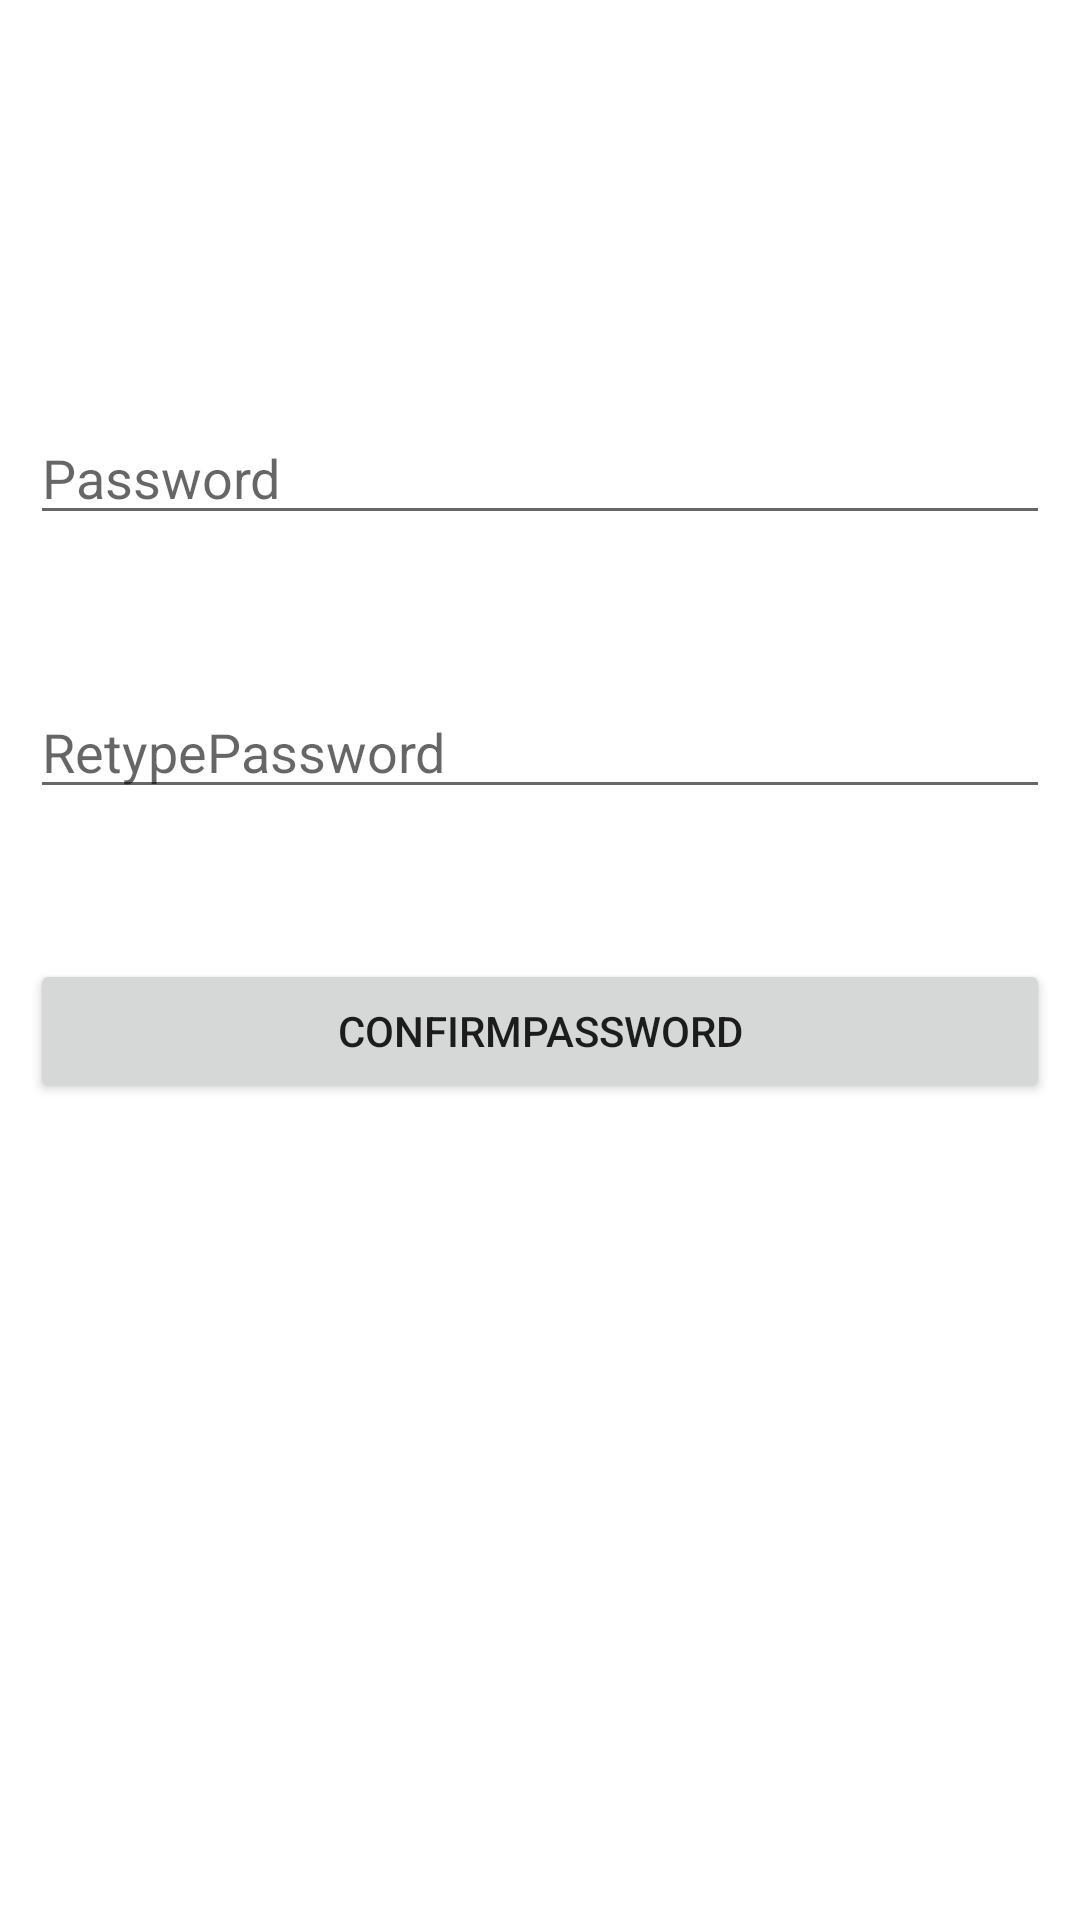

Layout XML and referenced resources for this Android screen:
<!-- AndroidManifest.xml: application theme Theme.Transportmodule -->
<!-- res/layout/activity_reset.xml -->
<?xml version="1.0" encoding="utf-8"?>
<RelativeLayout xmlns:android="http://schemas.android.com/apk/res/android"
    xmlns:app="http://schemas.android.com/apk/res-auto"
    xmlns:tools="http://schemas.android.com/tools"
    android:layout_width="match_parent"
    android:layout_height="match_parent"
    android:padding="10dp"
    tools:context=".ResetActivity">

    <TextView
        android:layout_width="match_parent"
        android:layout_height="wrap_content"
        android:id="@+id/username_reset_text"
        android:layout_marginTop="50dp"
        android:textSize="20dp" />

    <EditText
        android:id="@+id/password_reset"
        android:layout_width="match_parent"
        android:layout_height="wrap_content"
        android:hint="Password"
        android:layout_marginTop="50dp"
        android:layout_below="@+id/username_reset_text"/>

    <EditText
        android:id="@+id/repassword_reset"
        android:layout_width="match_parent"
        android:layout_height="wrap_content"
        android:hint="RetypePassword"
        android:layout_marginTop="50dp"
        android:layout_below="@+id/password_reset"/>

    <Button
        android:id="@+id/btnconfm"
        android:layout_width="match_parent"
        android:layout_height="wrap_content"
        android:text="ConfirmPassword"
        android:layout_marginTop="50dp"
        android:layout_below="@+id/repassword_reset"/>


</RelativeLayout>
<!-- resources referenced by this layout -->
<resources>
  <style name="Theme.Transportmodule" parent="Theme.MaterialComponents.DayNight.DarkActionBar">
          
          <item name="colorPrimary">@color/purple_500</item>
          <item name="colorPrimaryVariant">@color/purple_700</item>
          <item name="colorOnPrimary">@color/white</item>
          
          <item name="colorSecondary">@color/teal_200</item>
          <item name="colorSecondaryVariant">@color/teal_700</item>
          <item name="colorOnSecondary">@color/black</item>
          
          <item name="android:statusBarColor" tools:targetApi="l">?attr/colorPrimaryVariant</item>
          
      </style>
  <!-- not gathered from this repository: default colours our renderer supplied (Android Studio template values) -->
  <color name="purple_500">#FF6200EE</color>
  <color name="purple_700">#FF3700B3</color>
  <color name="teal_200">#FF03DAC5</color>
  <color name="teal_700">#FF018786</color>
  <color name="black">#FF000000</color>
  <color name="white">#FFFFFFFF</color>
</resources>
